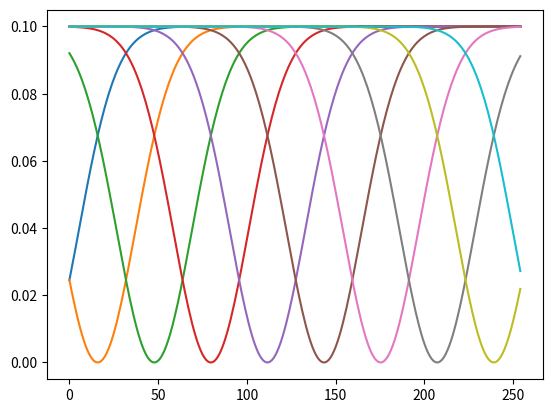
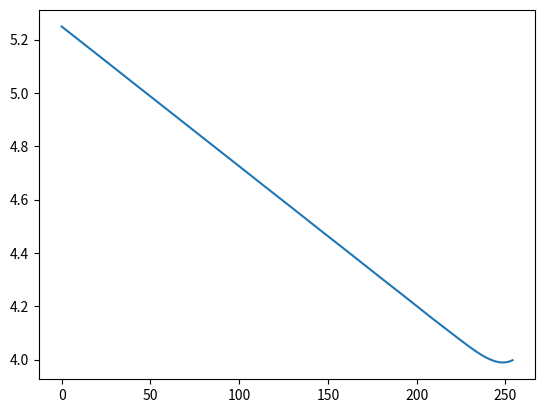

These figures' Python source, in order:
import numpy as np

import matplotlib.pyplot as plt

in_min = 0
in_max = 255
delay_max = 0.1

depth = 10
gamma = 1.5

t = np.arange(0, 255, 1)
f2 = 0

for i in range(depth):
    sigma = (in_max - in_min) / (depth - 2.0) / gamma
    mu = in_min + (i +1 - 1.5) * ((in_max - in_min) / (depth - 2.0))
    # f = (np.exp(-0.5*((t-mu)/sigma)**2))
    f = (1-np.exp(-0.5*((t-mu)/sigma)**2))*delay_max
    f2 += f * (i+1)
    plt.plot(t, f)

print(min(f2), max(f2))
plt.figure()
plt.plot(t, f2)
plt.show()
